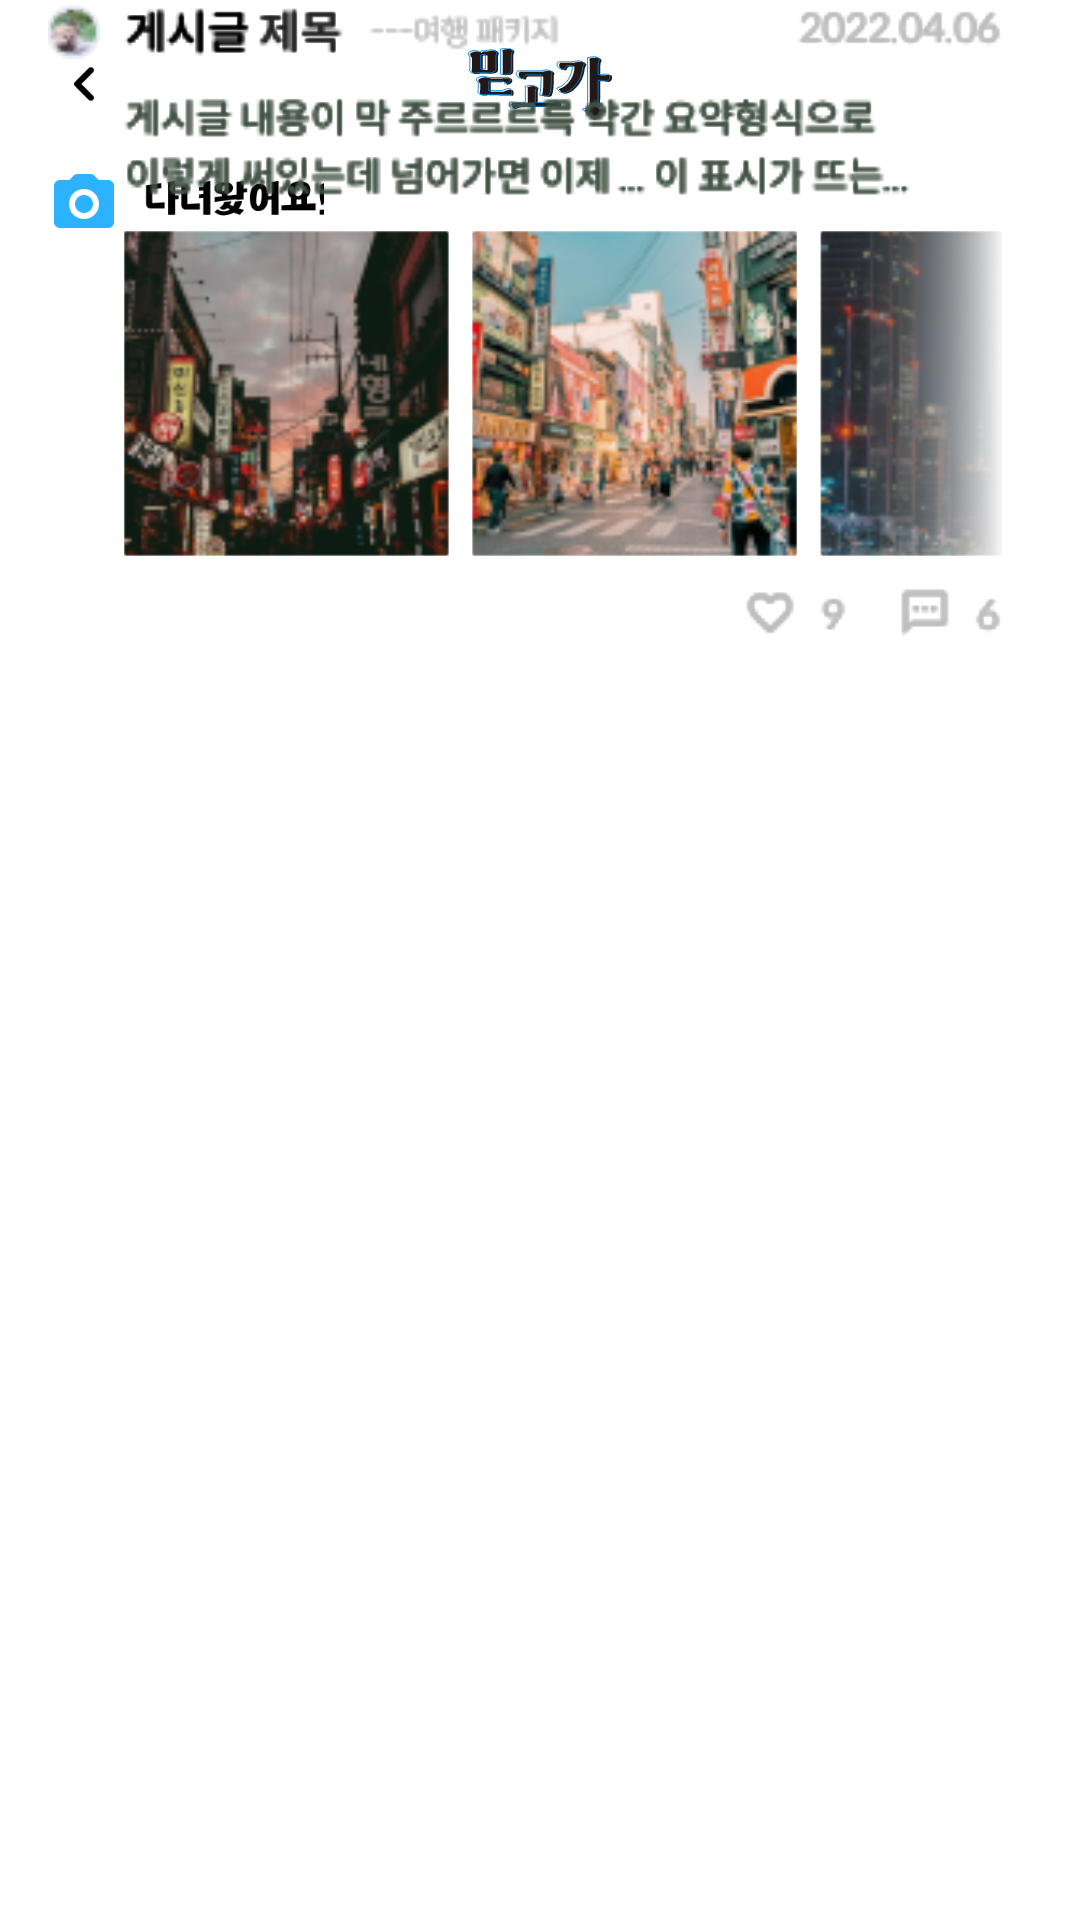

Reconstruct the res/layout file that produces this screen, plus the resources it refers to.
<!-- AndroidManifest.xml: application theme Theme.Midgoga -->
<!-- res/layout/activity_review.xml -->
<?xml version="1.0" encoding="utf-8"?>
<ScrollView xmlns:android="http://schemas.android.com/apk/res/android"
    xmlns:app="http://schemas.android.com/apk/res-auto"
    xmlns:tools="http://schemas.android.com/tools"
    android:layout_width="match_parent"
    android:layout_height="match_parent"
    >


        <androidx.constraintlayout.widget.ConstraintLayout
            android:id="@+id/basepp"
            android:layout_width="match_parent"
            android:layout_height="wrap_content">

            <ImageView
                android:layout_width="24dp"
                android:layout_height="24dp"
                android:layout_marginStart="16dp"
                android:layout_marginTop="16dp"
                android:src="@drawable/back"
                app:layout_constraintStart_toStartOf="parent"
                app:layout_constraintTop_toTopOf="parent" />
            <ImageView
                android:layout_width="wrap_content"
                android:layout_height="wrap_content"
                android:layout_marginTop="16dp"
                android:src="@drawable/ic_icon"
                app:layout_constraintEnd_toEndOf="parent"
                app:layout_constraintStart_toStartOf="parent"
                app:layout_constraintTop_toTopOf="parent" />
            <ImageView
                android:layout_width="24dp"
                android:layout_height="24dp"
                android:layout_marginStart="16dp"
                android:layout_marginTop="56dp"
                android:src="@drawable/camera"
                app:layout_constraintStart_toStartOf="parent"
                app:layout_constraintTop_toTopOf="parent" />

            <ImageView
                android:layout_width="60dp"
                android:layout_height="20dp"
                android:layout_marginStart="48dp"
                android:layout_marginTop="56dp"
                android:src="@drawable/imback"
                app:layout_constraintStart_toStartOf="parent"
                app:layout_constraintTop_toTopOf="parent" />

            <ImageView
                android:layout_width="350dp"
                android:layout_height="215dp"
                android:src="@drawable/riview111111111111111"
                tools:ignore="MissingConstraints"
                tools:layout_editor_absoluteX="30dp"
                tools:layout_editor_absoluteY="588dp" />

            <ImageView
                android:layout_width="350dp"
                android:layout_height="215dp"
                android:src="@drawable/riview111111111111111"
                tools:ignore="MissingConstraints"
                tools:layout_editor_absoluteX="30dp"
                tools:layout_editor_absoluteY="342dp" />

            <ImageView
                android:layout_width="350dp"
                android:layout_height="215dp"
                android:src="@drawable/riview111111111111111"
                tools:layout_editor_absoluteX="30dp"
                tools:layout_editor_absoluteY="107dp"
                tools:ignore="MissingConstraints" />


        </androidx.constraintlayout.widget.ConstraintLayout>



</ScrollView>
<!-- resources referenced by this layout -->
<resources>
  <!-- drawable back: png bitmap (drawable, 410 bytes) -->
  <!-- drawable camera: png bitmap (drawable-v24, 1591 bytes) -->
  <!-- drawable ic_icon: vector/xml drawable (drawable, 15022 chars, omitted) -->
  <!-- drawable imback: png bitmap (drawable-v24, 2380 bytes) -->
  <!-- drawable riview111111111111111: png bitmap (drawable, 73655 bytes) -->
  <style name="Theme.Midgoga" parent="Theme.MaterialComponents.DayNight.NoActionBar">
          
          <item name="colorPrimary">@color/purple_500</item>
          <item name="colorPrimaryVariant">@color/purple_700</item>
          <item name="colorOnPrimary">@color/white</item>
          
          <item name="colorSecondary">@color/teal_200</item>
          <item name="colorSecondaryVariant">@color/teal_700</item>
          <item name="colorOnSecondary">@color/black</item>
          
          <item name="android:statusBarColor" tools:targetApi="l">?attr/colorPrimaryVariant</item>
          
      </style>
  <!-- not gathered from this repository: default colours our renderer supplied (Android Studio template values) -->
  <color name="purple_500">#FF6200EE</color>
  <color name="purple_700">#FF3700B3</color>
  <color name="teal_200">#FF03DAC5</color>
  <color name="teal_700">#FF018786</color>
  <color name="black">#FF000000</color>
  <color name="white">#FFFFFFFF</color>
</resources>
